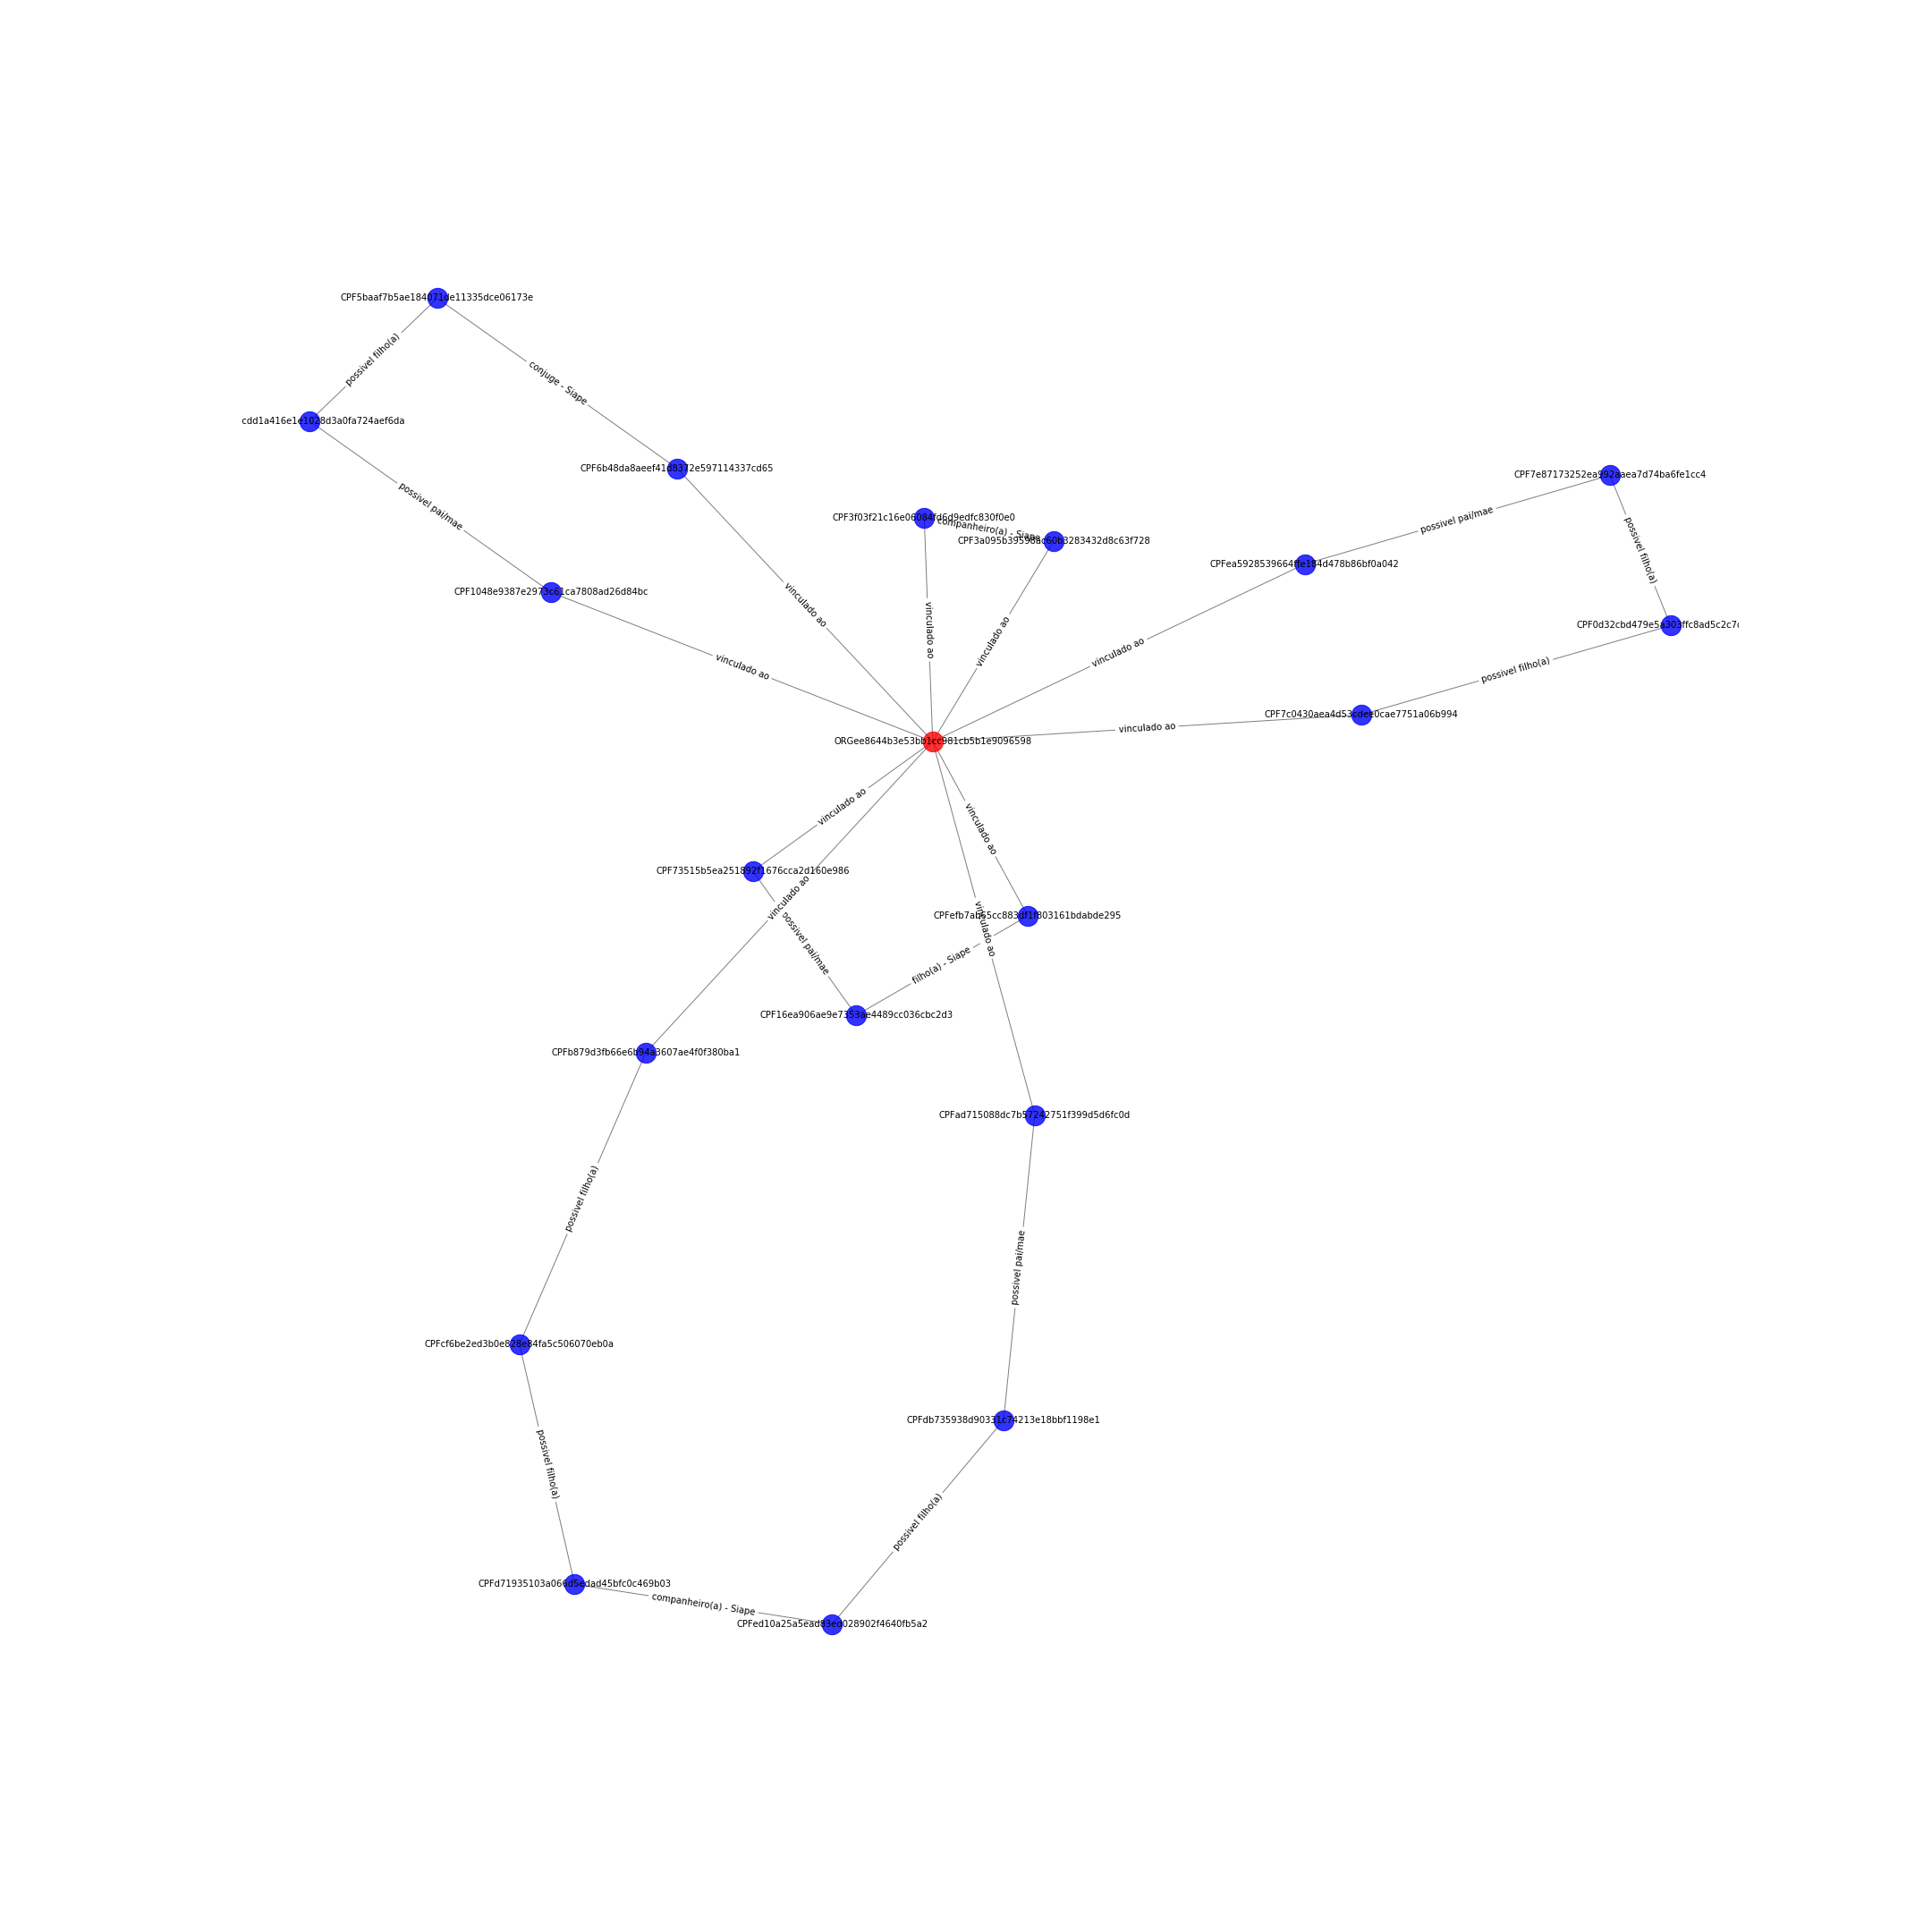

The data file committed next to this chart (first rows):
CPF0d32cbd479e5a303ffc8ad5c2c7de821; CPF7e87173252ea992aaea7d74ba6fe1cc4; {'etiqueta': 'possivel filho(a)'}
CPF0d32cbd479e5a303ffc8ad5c2c7de821; CPF7c0430aea4d53cdee0cae7751a06b994; {'etiqueta': 'possivel filho(a)'}
CPF16ea906ae9e7353ae4489cc036cbc2d3; CPF73515b5ea251892f1676cca2d160e986; {'etiqueta': 'possivel pai/mae'}
CPF16ea906ae9e7353ae4489cc036cbc2d3; CPFefb7ab65cc883df1f803161bdabde295; {'etiqueta': 'filho(a) - Siape'}
CPF1048e9387e2973c61ca7808ad26d84bc; ORGee8644b3e53bb1cc981cb5b1e9096598; {'etiqueta': 'vinculado ao'}
CPF1048e9387e2973c61ca7808ad26d84bc; CPF56cdd1a416e1e1028d3a0fa724aef6da; {'etiqueta': 'possivel pai/mae'}
CPFefb7ab65cc883df1f803161bdabde295; ORGee8644b3e53bb1cc981cb5b1e9096598; {'etiqueta': 'vinculado ao'}
CPFed10a25a5ead83ed028902f4640fb5a2; CPFd71935103a066d5edad45bfc0c469b03; {'etiqueta': 'companheiro(a) - Siape'}
CPFed10a25a5ead83ed028902f4640fb5a2; CPFdb735938d90331c74213e18bbf1198e1; {'etiqueta': 'possivel filho(a)'}
CPF56cdd1a416e1e1028d3a0fa724aef6da; CPF5baaf7b5ae184071de11335dce06173e; {'etiqueta': 'possivel filho(a)'}
CPF3a095b39598ac60b3283432d8c63f728; ORGee8644b3e53bb1cc981cb5b1e9096598; {'etiqueta': 'vinculado ao'}
CPF3a095b39598ac60b3283432d8c63f728; CPF3f03f21c16e06084fd6d9edfc830f0e0; {'etiqueta': 'companheiro(a) - Siape'}
ORGee8644b3e53bb1cc981cb5b1e9096598; CPF6b48da8aeef41d8372e597114337cd65; {'etiqueta': 'vinculado ao'}
ORGee8644b3e53bb1cc981cb5b1e9096598; CPF73515b5ea251892f1676cca2d160e986; {'etiqueta': 'vinculado ao'}
ORGee8644b3e53bb1cc981cb5b1e9096598; CPF3f03f21c16e06084fd6d9edfc830f0e0; {'etiqueta': 'vinculado ao'}
ORGee8644b3e53bb1cc981cb5b1e9096598; CPF7c0430aea4d53cdee0cae7751a06b994; {'etiqueta': 'vinculado ao'}
ORGee8644b3e53bb1cc981cb5b1e9096598; CPFea5928539664ffe184d478b86bf0a042; {'etiqueta': 'vinculado ao'}
ORGee8644b3e53bb1cc981cb5b1e9096598; CPFb879d3fb66e6b94a3607ae4f0f380ba1; {'etiqueta': 'vinculado ao'}
ORGee8644b3e53bb1cc981cb5b1e9096598; CPFad715088dc7b57242751f399d5d6fc0d; {'etiqueta': 'vinculado ao'}
CPFea5928539664ffe184d478b86bf0a042; CPF7e87173252ea992aaea7d74ba6fe1cc4; {'etiqueta': 'possivel pai/mae'}
CPFdb735938d90331c74213e18bbf1198e1; CPFad715088dc7b57242751f399d5d6fc0d; {'etiqueta': 'possivel pai/mae'}
CPFd71935103a066d5edad45bfc0c469b03; CPFcf6be2ed3b0e828e84fa5c506070eb0a; {'etiqueta': 'possivel filho(a)'}
CPFcf6be2ed3b0e828e84fa5c506070eb0a; CPFb879d3fb66e6b94a3607ae4f0f380ba1; {'etiqueta': 'possivel filho(a)'}
CPF5baaf7b5ae184071de11335dce06173e; CPF6b48da8aeef41d8372e597114337cd65; {'etiqueta': 'conjuge - Siape'}
